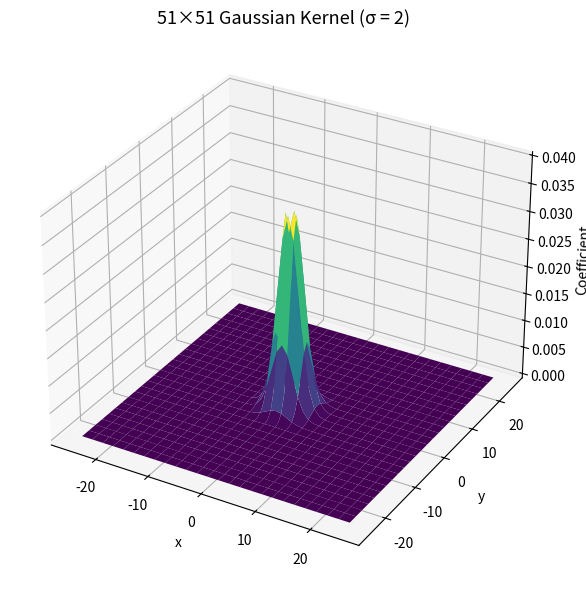

Python code for this plot: (Note: this script raises an exception after producing the figure.)
import numpy as np
import matplotlib.pyplot as plt
from matplotlib import cm

def gaussian_kernel(size, sigma):
    """
    Compute a normalized 2D Gaussian kernel.
        G(x, y) = exp(-(x^2 + y^2) / (2 * sigma^2))
    The kernel is normalized so all values sum to 1.
    """
    half = size // 2
    ax = np.arange(-half, half + 1)
    x, y = np.meshgrid(ax, ax)
    kernel = np.exp(-(x**2 + y**2) / (2 * sigma**2))
    return kernel / kernel.sum()


kernel = gaussian_kernel(size=5, sigma=2)

np.set_printoptions(precision=4, suppress=True)
print("5x5 Gaussian Kernel (σ = 2):\n")
print(kernel)
print(f"\nSum of all values: {kernel.sum():.6f}")

# --- 3D surface plot of 51x51 kernel ---
kernel_51 = gaussian_kernel(size=51, sigma=2)

half = 51 // 2
ax = np.arange(-half, half + 1)
x, y = np.meshgrid(ax, ax)

fig = plt.figure(figsize=(9, 6))
ax3d = fig.add_subplot(111, projection='3d')
ax3d.plot_surface(x, y, kernel_51, cmap=cm.viridis, edgecolor='none')

ax3d.set_title('51×51 Gaussian Kernel (σ = 2)', fontsize=13)
ax3d.set_xlabel('x')
ax3d.set_ylabel('y')
ax3d.set_zlabel('Coefficient')

plt.tight_layout()
plt.savefig('outputs/gaussian_kernel_3d.png', dpi=150, bbox_inches='tight')
plt.show()
print("Output saved: gaussian_kernel_3d.png")
